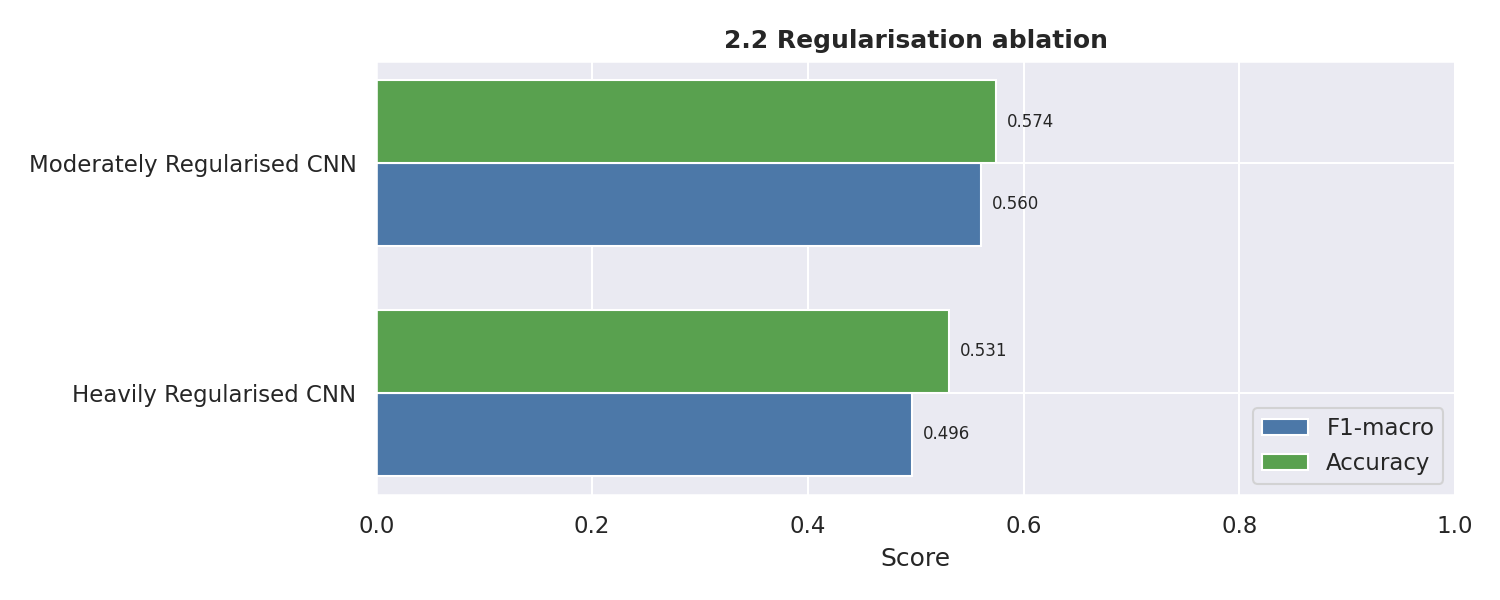

The table this chart was drawn from, first rows:
model, split, accuracy, f1_macro, best_epoch, best_val_f1, param_count, trainable_param_count, training_seconds, epochs_run
Heavily Regularised CNN, val, 0.532, 0.5092, 51, 0.5092, 295656, 295656, 285.5, 60
Heavily Regularised CNN, test, 0.5312, 0.4965, 51, 0.5092, 295656, 295656, 285.5, 60
Moderately Regularised CNN, val, 0.5719, 0.5624, 51, 0.5624, 295656, 295656, 265.9, 60
Moderately Regularised CNN, test, 0.5744, 0.5605, 51, 0.5624, 295656, 295656, 265.9, 60
